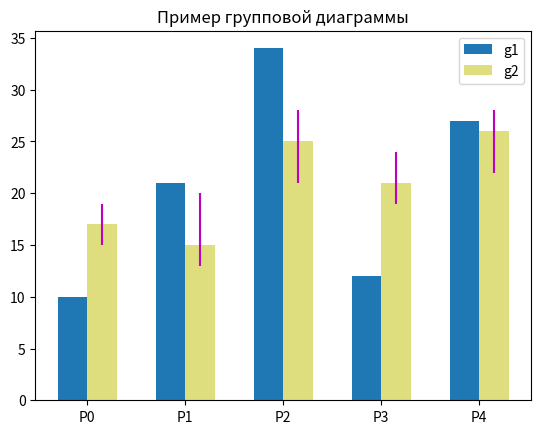

Source code (Python):
import numpy as np
from matplotlib import pyplot as plt
rnd = np.random.randint

cat_par = [f'P{i}' for i in range(5)]
g1 = [10, 21, 34, 12, 27]
g2 = [17, 15, 25, 21, 26]
width = 0.3
x = np.arange(len(cat_par))
fig, ax = plt.subplots()
error = np.array([[rnd(2, 7), rnd(2, 7)] for _ in range(len(cat_par))]).T
rects1 = ax.bar(x - width/2, g1, width, label='g1')
rects2 = ax.bar(x + width/2, g2, width, label='g2', color='y', alpha=0.5,
                yerr=error, ecolor='m')
ax.set_title('Пример групповой диаграммы')
ax.set_xticks(x)
ax.set_xticklabels(cat_par)
ax.legend()
print(error)
plt.show()